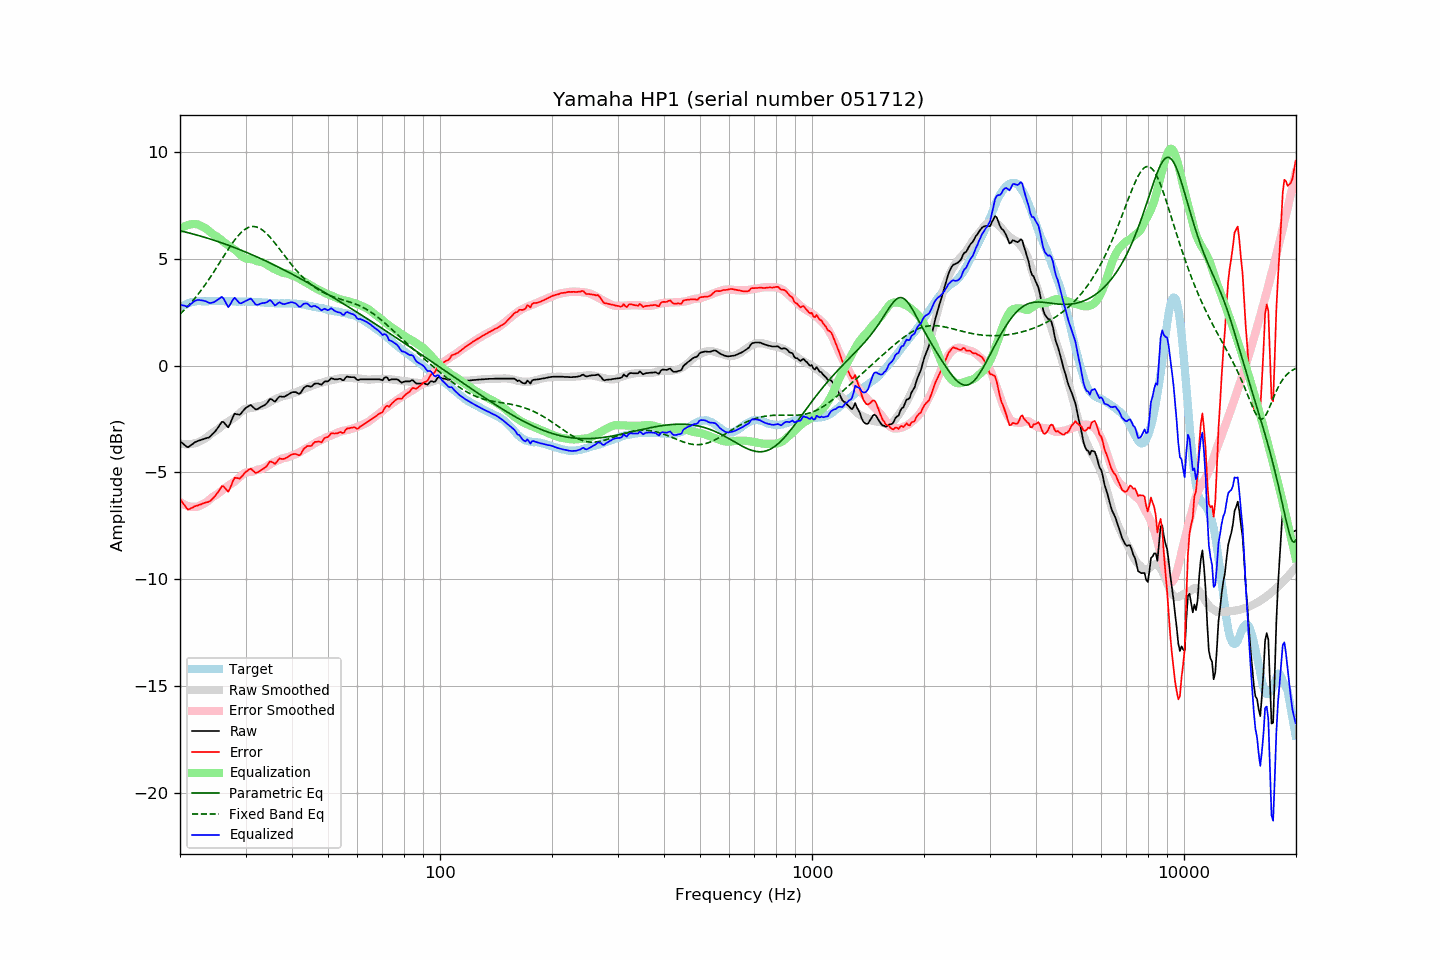

Data behind this chart, as committed beside it:
frequency, raw, error, smoothed, error_smoothed, equalization, parametric_eq, fixed_band_eq, equalized_raw, equalized_smoothed, target
20.00, -3.54, -6.24, -3.65, -6.38, 6.38, 6.30, 2.40, 2.84, 2.73, 2.70
20.20, -3.60, -6.35, -3.67, -6.43, 6.43, 6.28, 2.47, 2.83, 2.76, 2.75
20.40, -3.66, -6.46, -3.68, -6.48, 6.48, 6.27, 2.55, 2.81, 2.80, 2.80
20.61, -3.72, -6.55, -3.68, -6.51, 6.51, 6.25, 2.62, 2.79, 2.83, 2.83
20.81, -3.78, -6.66, -3.69, -6.55, 6.55, 6.23, 2.70, 2.76, 2.86, 2.88
21.02, -3.82, -6.74, -3.68, -6.57, 6.57, 6.21, 2.78, 2.75, 2.89, 2.92
21.23, -3.77, -6.71, -3.68, -6.59, 6.59, 6.19, 2.86, 2.82, 2.91, 2.93
21.44, -3.71, -6.67, -3.67, -6.61, 6.61, 6.17, 2.95, 2.89, 2.94, 2.95
21.66, -3.66, -6.64, -3.66, -6.61, 6.61, 6.15, 3.03, 2.95, 2.96, 2.97
21.87, -3.60, -6.59, -3.64, -6.61, 6.61, 6.13, 3.12, 3.01, 2.97, 2.98
22.09, -3.56, -6.57, -3.62, -6.61, 6.61, 6.11, 3.21, 3.04, 2.99, 3.00
22.31, -3.53, -6.54, -3.60, -6.60, 6.60, 6.09, 3.31, 3.06, 3.00, 3.01
22.54, -3.50, -6.52, -3.56, -6.57, 6.57, 6.07, 3.40, 3.06, 3.01, 3.01
22.76, -3.48, -6.49, -3.52, -6.53, 6.53, 6.05, 3.50, 3.05, 3.01, 3.01
22.99, -3.45, -6.45, -3.48, -6.50, 6.50, 6.02, 3.60, 3.04, 3.01, 3.00
23.22, -3.43, -6.43, -3.44, -6.46, 6.46, 6.00, 3.71, 3.02, 3.01, 3.00
23.45, -3.40, -6.40, -3.40, -6.41, 6.41, 5.98, 3.81, 3.01, 3.01, 3.00
23.69, -3.38, -6.39, -3.34, -6.36, 6.36, 5.96, 3.92, 2.97, 3.01, 3.01
23.92, -3.36, -6.37, -3.28, -6.29, 6.29, 5.93, 4.03, 2.93, 3.01, 3.01
24.16, -3.30, -6.32, -3.21, -6.22, 6.22, 5.91, 4.14, 2.92, 3.01, 3.02
24.40, -3.22, -6.25, -3.15, -6.17, 6.17, 5.88, 4.26, 2.94, 3.01, 3.02
24.65, -3.15, -6.17, -3.10, -6.11, 6.11, 5.86, 4.37, 2.96, 3.01, 3.01
24.89, -3.07, -6.08, -3.06, -6.07, 6.07, 5.84, 4.49, 3.00, 3.01, 3.01
25.14, -2.97, -5.98, -3.01, -6.03, 6.03, 5.81, 4.61, 3.05, 3.01, 3.01
25.39, -2.86, -5.88, -2.96, -5.97, 5.97, 5.79, 4.73, 3.11, 3.02, 3.02
25.65, -2.75, -5.77, -2.90, -5.91, 5.91, 5.76, 4.85, 3.16, 3.02, 3.02
25.91, -2.64, -5.64, -2.83, -5.85, 5.85, 5.73, 4.97, 3.21, 3.01, 3.01
26.16, -2.64, -5.65, -2.77, -5.79, 5.79, 5.71, 5.09, 3.14, 3.01, 3.01
26.43, -2.72, -5.73, -2.72, -5.73, 5.73, 5.68, 5.21, 3.00, 3.01, 3.01
26.69, -2.81, -5.82, -2.67, -5.67, 5.67, 5.65, 5.32, 2.86, 3.01, 3.00
26.96, -2.89, -5.91, -2.62, -5.62, 5.62, 5.63, 5.44, 2.73, 3.01, 3.01
27.23, -2.76, -5.77, -2.57, -5.58, 5.58, 5.60, 5.55, 2.82, 3.00, 3.01
27.50, -2.57, -5.59, -2.53, -5.53, 5.53, 5.57, 5.66, 2.95, 3.00, 3.01
27.77, -2.39, -5.39, -2.48, -5.48, 5.48, 5.54, 5.77, 3.09, 3.00, 3.00
28.05, -2.25, -5.25, -2.42, -5.42, 5.42, 5.51, 5.87, 3.17, 3.00, 3.00
28.33, -2.27, -5.26, -2.36, -5.36, 5.36, 5.48, 5.97, 3.08, 3.00, 2.99
28.62, -2.28, -5.27, -2.30, -5.29, 5.29, 5.45, 6.06, 3.01, 2.99, 2.98
28.90, -2.30, -5.30, -2.23, -5.22, 5.22, 5.42, 6.14, 2.92, 2.99, 2.99
29.19, -2.24, -5.22, -2.16, -5.15, 5.15, 5.39, 6.22, 2.91, 2.99, 2.98
29.48, -2.14, -5.14, -2.10, -5.09, 5.09, 5.36, 6.28, 2.95, 2.99, 3.00
29.78, -2.05, -5.04, -2.05, -5.04, 5.04, 5.33, 6.34, 2.98, 2.99, 2.99
30.08, -1.97, -4.97, -2.02, -5.00, 5.00, 5.30, 6.40, 3.03, 2.98, 2.99
30.38, -1.93, -4.92, -2.01, -4.99, 4.99, 5.27, 6.44, 3.05, 2.98, 2.98
30.68, -1.88, -4.86, -2.00, -4.98, 4.98, 5.24, 6.47, 3.10, 2.98, 2.98
30.99, -1.84, -4.82, -2.00, -4.97, 4.97, 5.21, 6.49, 3.13, 2.98, 2.98
31.30, -1.91, -4.89, -1.99, -4.96, 4.96, 5.17, 6.50, 3.05, 2.98, 2.98
31.61, -1.98, -4.96, -1.97, -4.94, 4.94, 5.14, 6.50, 2.96, 2.97, 2.97
31.93, -2.05, -5.02, -1.94, -4.91, 4.91, 5.11, 6.49, 2.86, 2.97, 2.97
32.24, -2.04, -5.00, -1.92, -4.88, 4.88, 5.07, 6.47, 2.84, 2.96, 2.96
32.57, -2.00, -4.97, -1.90, -4.86, 4.86, 5.04, 6.44, 2.86, 2.96, 2.97
32.89, -1.95, -4.92, -1.89, -4.84, 4.84, 5.01, 6.40, 2.89, 2.95, 2.96
33.22, -1.91, -4.86, -1.88, -4.83, 4.83, 4.97, 6.35, 2.91, 2.95, 2.95
33.55, -1.87, -4.82, -1.85, -4.80, 4.80, 4.94, 6.29, 2.93, 2.94, 2.95
33.89, -1.83, -4.77, -1.82, -4.76, 4.76, 4.90, 6.23, 2.93, 2.94, 2.93
34.23, -1.76, -4.70, -1.79, -4.72, 4.72, 4.87, 6.16, 2.96, 2.93, 2.94
34.57, -1.66, -4.59, -1.75, -4.68, 4.68, 4.83, 6.08, 3.01, 2.93, 2.93
34.92, -1.56, -4.49, -1.70, -4.63, 4.63, 4.80, 6.00, 3.06, 2.92, 2.92
35.27, -1.58, -4.50, -1.66, -4.58, 4.58, 4.76, 5.91, 2.99, 2.92, 2.92
35.62, -1.63, -4.55, -1.62, -4.54, 4.54, 4.72, 5.82, 2.90, 2.92, 2.91
35.97, -1.69, -4.60, -1.59, -4.50, 4.50, 4.69, 5.73, 2.81, 2.91, 2.91
... 635 more rows
